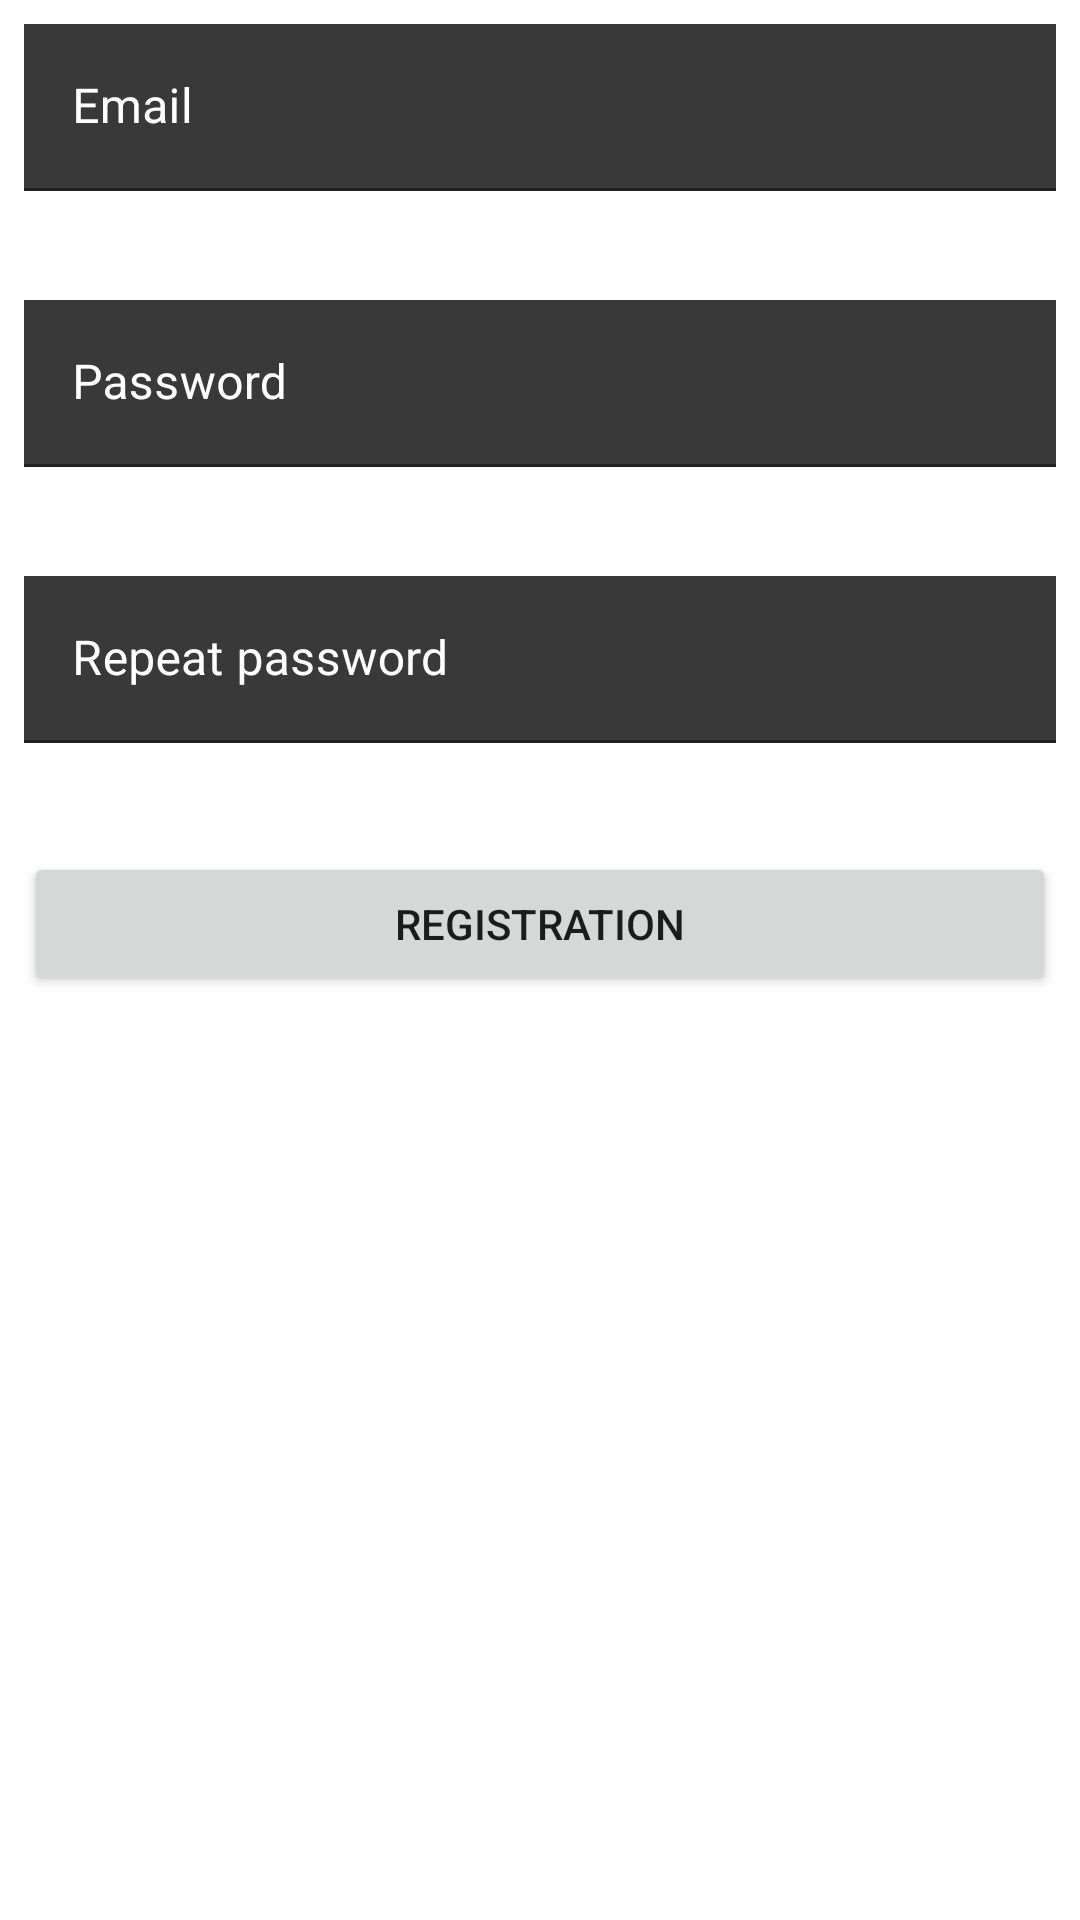

This screen was rendered from an Android layout file. Write that file and the resources it references.
<!-- AndroidManifest.xml: application theme AppTheme -->
<!-- res/layout/reg_fragment.xml -->
<?xml version="1.0" encoding="utf-8"?>
<LinearLayout xmlns:android="http://schemas.android.com/apk/res/android"
    android:layout_width="match_parent"
    android:layout_height="match_parent"
    xmlns:app="http://schemas.android.com/apk/res-auto"
    android:orientation="vertical">

    <com.google.android.material.textfield.TextInputLayout
        android:id="@+id/emailTextField_reg"
        style="@style/Widget.MaterialComponents.TextInputLayout.FilledBox"
        android:layout_width="match_parent"
        android:layout_height="wrap_content"
        android:layout_margin="@dimen/min_margin"
        android:background="#00000000"
        android:hint="@string/email"
        android:textColorHint="@color/colorAccent"
        app:errorEnabled="true"
        app:errorTextColor="@color/colorAccent">


        <com.google.android.material.textfield.TextInputEditText
            android:id="@+id/emailEditField_reg"
            android:layout_width="match_parent"
            android:layout_height="wrap_content"
            android:background="@color/colorPrimaryDark"
            android:imeOptions="actionDone"
            android:singleLine="true"
            android:textColor="@color/colorAccent" />

    </com.google.android.material.textfield.TextInputLayout>

    <com.google.android.material.textfield.TextInputLayout
        android:id="@+id/passwordTextField_reg"
        style="@style/Widget.MaterialComponents.TextInputLayout.FilledBox"
        android:layout_width="match_parent"
        android:layout_height="wrap_content"
        android:layout_margin="@dimen/min_margin"
        android:background="#00000000"
        android:hint="@string/password"
        android:textColorHint="@color/colorAccent"
        app:errorEnabled="true"
        app:errorTextColor="@color/colorAccent">

        <com.google.android.material.textfield.TextInputEditText
            android:id="@+id/passwordEditField_reg"
            android:layout_width="match_parent"
            android:layout_height="wrap_content"
            android:background="@color/colorPrimaryDark"
            android:imeOptions="actionDone"
            android:singleLine="true"
            android:textColor="@color/colorAccent" />

    </com.google.android.material.textfield.TextInputLayout>

    <com.google.android.material.textfield.TextInputLayout
        android:id="@+id/repeatPasswordTextField"
        style="@style/Widget.MaterialComponents.TextInputLayout.FilledBox"
        android:layout_width="match_parent"
        android:layout_height="wrap_content"
        android:layout_margin="@dimen/min_margin"
        android:background="#00000000"
        android:hint="@string/repeat_password"
        android:textColorHint="@color/colorAccent"
        app:errorEnabled="true"
        app:errorTextColor="@color/colorAccent">

        <com.google.android.material.textfield.TextInputEditText
            android:id="@+id/repeatPasswordEditField"
            android:layout_width="match_parent"
            android:layout_height="wrap_content"
            android:background="@color/colorPrimaryDark"
            android:imeOptions="actionDone"
            android:singleLine="true"
            android:textColor="@color/colorAccent" />

    </com.google.android.material.textfield.TextInputLayout>

    <Button
        android:id="@+id/registration_button"
        android:layout_width="match_parent"
        android:layout_height="wrap_content"
        android:layout_margin="@dimen/min_margin"
        android:gravity="center"
        android:text="@string/register" />

</LinearLayout>
<!-- resources referenced by this layout -->
<resources>
  <color name="colorAccent">#FFFFFF</color>
  <color name="colorPrimaryDark">#393939</color>
  <dimen name="min_margin">8dp</dimen>
  <string name="email">Email</string>
  <string name="password">Password</string>
  <string name="register">Registration</string>
  <string name="repeat_password">Repeat password</string>
  <style name="AppTheme" parent="Theme.MaterialComponents.DayNight">
          
          <item name="colorPrimary">@color/colorPrimary</item>
          <item name="colorPrimaryDark">@color/colorPrimaryDark</item>
          <item name="colorAccent">@color/colorAccent</item>
          <item name="windowActionBar">false</item>
          <item name="windowNoTitle">true</item>
      </style>
  <color name="colorPrimary">#FF7878</color>
</resources>
